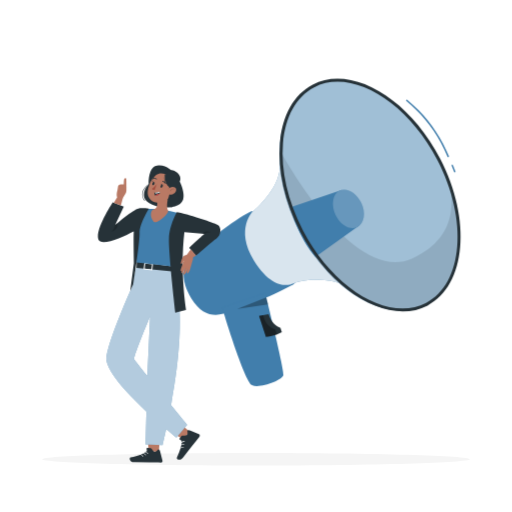
t = 0.00 s
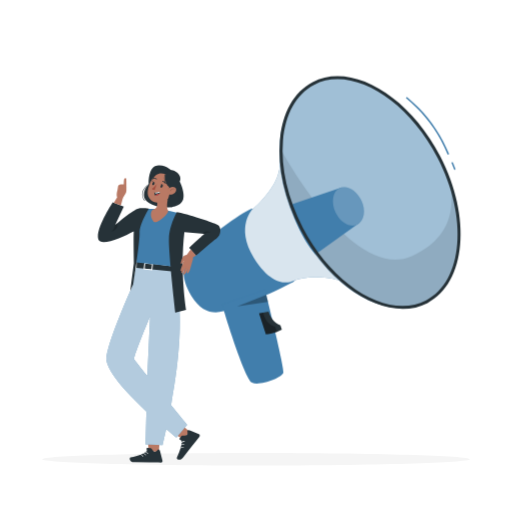
t = 0.38 s
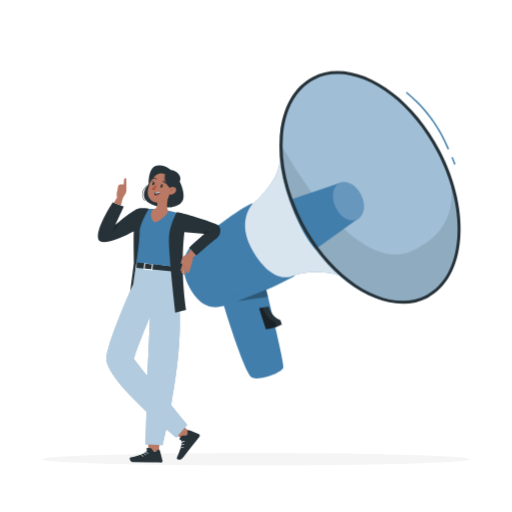
t = 1.13 s
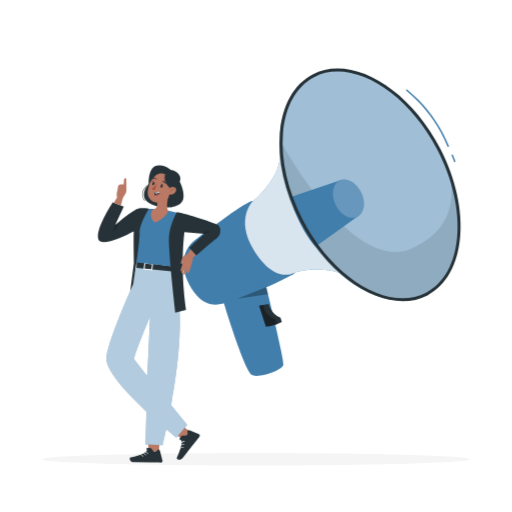
t = 1.50 s
t = 1.88 s: frame unchanged from t = 1.13 s, image omitted
t = 2.63 s: frame unchanged from t = 0.38 s, image omitted

The animated SVG that drew these frames (rendered in a browser with its animation timeline set to each time). Animation: 1 CSS @keyframes rule; one cycle of 3.00 s, repeats indefinitely.

<svg class="animated" id="freepik_stories-brand-communication" xmlns="http://www.w3.org/2000/svg" viewBox="0 0 500 500" version="1.1" xmlns:xlink="http://www.w3.org/1999/xlink" xmlns:svgjs="http://svgjs.com/svgjs"><style>svg#freepik_stories-brand-communication:not(.animated) .animable {opacity: 0;}svg#freepik_stories-brand-communication.animated #freepik--background-complete--inject-71 {animation: 1.5s Infinite  linear floating;animation-delay: 0s;}svg#freepik_stories-brand-communication.animated #freepik--Megaphone--inject-71 {animation: 3s Infinite  linear floating;animation-delay: 0s;}            @keyframes floating {                0% {                    opacity: 1;                    transform: translateY(0px);                }                50% {                    transform: translateY(-10px);                }                100% {                    opacity: 1;                    transform: translateY(0px);                }            }        .animator-hidden { display: none; }</style><g id="freepik--background-complete--inject-71" class="animable animator-hidden" style="transform-origin: 250px 226.747px;"><g id="elsl8ijwjy2b" class="animable" style="transform-origin: 250px 235.136px;"><g id="elgzd1e49tp6" class="animable" style="transform-origin: 250px 223.358px;"><g id="el7d05o50t7t5" class="animable" style="transform-origin: 249.333px 192.699px;"><path d="M443.92,330.198h-180.746c-3.232,0-5.862-2.63-5.862-5.862V61.062c0-3.232,2.63-5.862,5.862-5.862h180.746c3.232,0,5.862,2.629,5.862,5.862V324.335c0,3.233-2.63,5.862-5.862,5.862ZM263.174,55.45c-3.095,0-5.612,2.518-5.612,5.612V324.335c0,3.095,2.518,5.612,5.612,5.612h180.746c3.095,0,5.612-2.517,5.612-5.612V61.062c0-3.094-2.518-5.612-5.612-5.612h-180.746Z" style="fill: rgb(224, 224, 224); transform-origin: 353.547px 192.699px;" id="elhzgogen5ca" class="animable"></path><path d="M235.493,330.198H54.746c-3.232,0-5.862-2.63-5.862-5.862V61.062c0-3.232,2.629-5.862,5.862-5.862H235.493c3.232,0,5.862,2.629,5.862,5.862V324.335c0,3.233-2.63,5.862-5.862,5.862ZM54.746,55.45c-3.094,0-5.612,2.518-5.612,5.612V324.335c0,3.095,2.518,5.612,5.612,5.612H235.493c3.095,0,5.612-2.517,5.612-5.612V61.062c0-3.094-2.518-5.612-5.612-5.612H54.746Z" style="fill: rgb(224, 224, 224); transform-origin: 145.119px 192.699px;" id="el9yqoe4krz1l" class="animable"></path></g><rect x="0" y="391.267" width="500" height=".25" style="fill: rgb(224, 224, 224); transform-origin: 250px 391.392px;" id="elj3yd5gtrde9" class="animable"></rect></g><rect x="51.672" y="405.531" width="16.06" height=".25" style="fill: rgb(224, 224, 224); transform-origin: 59.702px 405.656px;" id="elcg97qy5de3" class="animable"></rect><rect x="170.352" y="402.821" width="53.53" height=".25" style="fill: rgb(224, 224, 224); transform-origin: 197.117px 402.946px;" id="elmxkyh2h99io" class="animable"></rect><rect x="68.732" y="414.821" width="36.25" height=".25" style="fill: rgb(224, 224, 224); transform-origin: 86.857px 414.946px;" id="elq8cm8g8wzz" class="animable"></rect><rect x="378.352" y="402.691" width="43.19" height=".25" style="fill: rgb(224, 224, 224); transform-origin: 399.947px 402.816px;" id="eljy7wrad0npe" class="animable"></rect><rect x="430.452" y="402.691" width="6.33" height=".25" style="fill: rgb(224, 224, 224); transform-origin: 433.617px 402.816px;" id="el6sf1vmfkc6r" class="animable"></rect><rect x="316.212" y="408.921" width="53.89" height=".25" style="fill: rgb(224, 224, 224); transform-origin: 343.157px 409.046px;" id="el56grok16ig" class="animable"></rect></g><path d="M138.785,223.293c-1.102-5.316-3.209-10.258-6.09-14.648l5.245-6.335-11.213-11.214-6.336,5.244c-4.389-2.88-9.332-4.987-14.647-6.089l-.769-8.166h-15.858l-.769,8.166c-5.315,1.102-10.258,3.209-14.647,6.089l-6.335-5.244-11.214,11.214,5.245,6.336c-2.881,4.389-4.987,9.331-6.09,14.647l-8.166,.77v15.857l8.166,.77c1.103,5.315,3.209,10.257,6.09,14.647l-5.245,6.335,11.214,11.214,6.335-5.246c4.389,2.882,9.332,4.988,14.647,6.09l.769,8.166h15.858l.769-8.165c5.315-1.102,10.258-3.209,14.647-6.091l6.336,5.246,11.213-11.214-5.245-6.335c2.881-4.39,4.988-9.332,6.09-14.647l8.165-.77v-15.857l-8.165-.77Zm-20.271,8.698c0,11.856-9.611,21.468-21.468,21.468s-21.468-9.612-21.468-21.468,9.611-21.468,21.468-21.468,21.468,9.611,21.468,21.468Z" style="fill: rgb(240, 240, 240); transform-origin: 97.0455px 231.99px;" id="elql3z61t3j3i" class="animable"></path><path d="M320.334,295.057c-.828-3.995-2.411-7.71-4.576-11.008l3.942-4.761-8.427-8.428-4.762,3.941c-3.299-2.164-7.013-3.748-11.008-4.576l-.578-6.137h-11.918l-.578,6.137c-3.995,.828-7.709,2.412-11.008,4.576l-4.761-3.941-8.427,8.428,3.941,4.761c-2.165,3.299-3.748,7.013-4.577,11.008l-6.137,.579v11.917l6.137,.579c.829,3.995,2.412,7.709,4.577,11.008l-3.941,4.761,8.427,8.428,4.761-3.942c3.298,2.166,7.013,3.748,11.008,4.577l.578,6.137h11.918l.578-6.136c3.995-.828,7.709-2.412,11.008-4.577l4.762,3.942,8.427-8.428-3.942-4.761c2.165-3.3,3.748-7.013,4.576-11.008l6.137-.579v-11.917l-6.137-.579Zm-15.235,6.537c0,8.91-7.223,16.134-16.134,16.134s-16.134-7.224-16.134-16.134,7.223-16.134,16.134-16.134,16.134,7.224,16.134,16.134Z" style="fill: rgb(240, 240, 240); transform-origin: 288.966px 301.595px;" id="eluvlhpd9ed6r" class="animable"></path><path d="M209.046,349.767c-.595-2.87-1.732-5.538-3.287-7.907l2.831-3.42-6.053-6.053-3.42,2.831c-2.37-1.555-5.038-2.692-7.907-3.287l-.415-4.408h-8.561l-.415,4.408c-2.869,.595-5.538,1.733-7.907,3.287l-3.42-2.831-6.053,6.053,2.831,3.42c-1.555,2.369-2.692,5.037-3.287,7.907l-4.408,.416v8.56l4.408,.416c.595,2.869,1.732,5.537,3.287,7.907l-2.831,3.42,6.053,6.053,3.42-2.832c2.369,1.556,5.037,2.692,7.907,3.288l.415,4.408h8.561l.415-4.408c2.869-.595,5.537-1.732,7.907-3.288l3.42,2.832,6.053-6.053-2.831-3.42c1.555-2.37,2.692-5.038,3.287-7.907l4.408-.416v-8.56l-4.408-.416Zm-10.943,4.695c0,6.4-5.189,11.589-11.589,11.589s-11.589-5.189-11.589-11.589,5.188-11.589,11.589-11.589,11.589,5.189,11.589,11.589Z" style="fill: rgb(240, 240, 240); transform-origin: 186.515px 354.463px;" id="eltwoydeednub" class="animable"></path><path d="M429.77,101.654c-.66-3.187-1.923-6.149-3.65-8.78l3.144-3.797-6.721-6.722-3.798,3.144c-2.631-1.726-5.594-2.989-8.78-3.65l-.461-4.895h-9.506l-.461,4.895c-3.186,.661-6.149,1.924-8.78,3.65l-3.798-3.144-6.722,6.722,3.144,3.798c-1.727,2.631-2.989,5.593-3.65,8.78l-4.895,.462v9.505l4.895,.461c.661,3.186,1.923,6.148,3.65,8.78l-3.144,3.798,6.722,6.722,3.798-3.144c2.631,1.727,5.594,2.99,8.78,3.65l.461,4.895h9.506l.461-4.894c3.186-.66,6.149-1.923,8.78-3.651l3.798,3.144,6.721-6.722-3.144-3.797c1.727-2.632,2.99-5.594,3.65-8.78l4.894-.461v-9.505l-4.894-.462Zm-12.151,5.214c0,7.107-5.761,12.868-12.868,12.868s-12.868-5.762-12.868-12.868,5.761-12.868,12.868-12.868,12.868,5.761,12.868,12.868Z" style="fill: rgb(240, 240, 240); transform-origin: 404.75px 106.869px;" id="eldwtv5us8hko" class="animable"></path><path d="M74.359,309.477c-.399-1.924-1.161-3.713-2.204-5.302l1.898-2.293-4.058-4.059-2.293,1.898c-1.589-1.042-3.377-1.805-5.301-2.204l-.278-2.956h-5.74l-.279,2.956c-1.924,.399-3.713,1.162-5.301,2.204l-2.293-1.898-4.059,4.059,1.898,2.293c-1.043,1.588-1.805,3.377-2.204,5.301l-2.956,.279v5.739l2.956,.279c.399,1.924,1.161,3.712,2.204,5.301l-1.898,2.293,4.059,4.059,2.293-1.899c1.588,1.043,3.377,1.805,5.301,2.204l.279,2.956h5.74l.278-2.955c1.924-.399,3.713-1.161,5.301-2.204l2.293,1.899,4.058-4.059-1.898-2.293c1.043-1.589,1.805-3.378,2.204-5.301l2.955-.279v-5.739l-2.955-.279Zm-7.337,3.148c0,4.291-3.479,7.77-7.77,7.77s-7.77-3.479-7.77-7.77,3.479-7.77,7.77-7.77,7.77,3.479,7.77,7.77Z" style="fill: rgb(240, 240, 240); transform-origin: 59.2515px 312.624px;" id="elvl4atso3ofj" class="animable"></path><g id="ela73krahw7ic" class="animable" style="transform-origin: 214.035px 173.456px;"><rect x="192.458" y="158.384" width="43.091" height="30.276" style="fill: rgb(240, 240, 240); transform-origin: 214.004px 173.522px;" id="elvolziqf4a3" class="animable"></rect><path d="M213.781,178.664l-21.09-19.544c-.203-.188-.214-.504-.027-.707,.187-.204,.504-.215,.707-.027l20.419,18.923,20.703-18.67c.205-.186,.521-.169,.706,.036s.169,.521-.036,.706l-21.381,19.283Z" style="fill: rgb(230, 230, 230); transform-origin: 213.929px 168.458px;" id="elg3f74ntp6zg" class="animable"></path><path d="M193,188.618c-.119,0-.237-.042-.333-.126-.206-.184-.225-.5-.041-.706l14.26-16.016c.185-.207,.5-.225,.706-.041s.225,.5,.041,.706l-14.26,16.016c-.099,.111-.236,.167-.374,.167Z" style="fill: rgb(230, 230, 230); transform-origin: 200.13px 180.11px;" id="el8o8tcq9ct3d" class="animable"></path><path d="M235.113,188.618c-.138,0-.274-.057-.374-.167l-14.26-16.016c-.184-.206-.165-.522,.041-.706,.206-.184,.521-.166,.706,.041l14.26,16.016c.184,.206,.165,.522-.041,.706-.095,.085-.214,.126-.333,.126Z" style="fill: rgb(230, 230, 230); transform-origin: 227.983px 180.11px;" id="el5wr028u74sr" class="animable"></path></g><g id="el8k1237o5twr" class="animable" style="transform-origin: 393.223px 350.195px;"><g id="elswh4v4kqxp"><rect x="356.696" y="324.531" width="73.053" height="51.327" style="fill: rgb(240, 240, 240); transform-origin: 393.223px 350.195px; transform: rotate(-7.811deg);" class="animable" id="ela82uvp6muz"></rect></g><path d="M393.973,358.416l-39.665-27.786c-.226-.158-.281-.47-.122-.696,.157-.227,.469-.28,.696-.122l38.915,27.261,30.676-36.37c.179-.211,.495-.235,.704-.06,.211,.178,.238,.493,.06,.704l-31.264,37.069Z" style="fill: rgb(230, 230, 230); transform-origin: 389.725px 339.471px;" id="el2qu5unav44q" class="animable"></path><path d="M361.309,380.049c-.097,0-.193-.027-.278-.085-.229-.153-.291-.465-.137-.693l20.261-30.186c.155-.231,.468-.289,.693-.137,.229,.153,.291,.465,.137,.693l-20.261,30.186c-.097,.145-.255,.222-.415,.222Z" style="fill: rgb(230, 230, 230); transform-origin: 371.439px 364.456px;" id="elovyuy5ys8va" class="animable"></path><path d="M432.04,370.346c-.115,0-.23-.039-.325-.12l-27.641-23.614c-.21-.179-.234-.495-.055-.705,.18-.209,.495-.234,.705-.055l27.641,23.614c.21,.179,.234,.495,.055,.705-.099,.115-.239,.175-.38,.175Z" style="fill: rgb(230, 230, 230); transform-origin: 418.219px 358.039px;" id="elzdlo4nz8u9" class="animable"></path></g><g id="elnb90549ydpc" class="animable" style="transform-origin: 218.482px 85.111px;"><circle cx="211.844" cy="85.111" r="46.688" style="fill: rgb(224, 224, 224); transform-origin: 211.844px 85.111px;" id="elb6ahgcacemw" class="animable"></circle><circle cx="211.844" cy="85.111" r="37.637" style="fill: rgb(255, 255, 255); transform-origin: 211.844px 85.111px;" id="elgttd26lqk9i" class="animable"></circle><circle cx="211.844" cy="85.111" r="26.332" style="fill: rgb(240, 240, 240); transform-origin: 211.844px 85.111px;" id="el6v9i8m02ian" class="animable"></circle><g id="elejqxehfv1be"><circle cx="211.844" cy="85.111" r="16.666" style="fill: rgb(224, 224, 224); transform-origin: 211.844px 85.111px; transform: rotate(-45deg);" class="animable" id="elzqs1iud4kus"></circle></g><circle cx="211.844" cy="84.973" r="6.573" style="fill: rgb(240, 240, 240); transform-origin: 211.844px 84.973px;" id="el4n1xohwpild" class="animable"></circle><path d="M259.537,59.372l.359-1.836c.265-1.355,1.114-2.525,2.321-3.196l6.307-3.507-1.981,4.835-7.006,3.703Z" style="fill: rgb(235, 235, 235); transform-origin: 264.031px 55.1025px;" id="elo0y93xyg9pd" class="animable"></path><path d="M259.537,59.104l1.662,.858c1.227,.633,2.671,.693,3.946,.163l6.664-2.77-5.021-1.447-7.252,3.197Z" style="fill: rgb(235, 235, 235); transform-origin: 265.672px 58.1958px;" id="elkqhhkupgyq9" class="animable"></path><g id="el06zs2fiw1kv6"><rect x="208.149" y="69.177" width="63.779" height=".999" style="fill: rgb(224, 224, 224); transform-origin: 240.038px 69.6765px; transform: rotate(-27.842deg);" class="animable" id="elmpjt96s1tek"></rect></g></g></g><g id="freepik--Shadow--inject-71" class="animable" style="transform-origin: 250px 448.394px;"><path d="M458.875,448.394c0,3.387-93.517,6.132-208.875,6.132s-208.875-2.745-208.875-6.132,93.516-6.132,208.875-6.132,208.875,2.746,208.875,6.132Z" style="fill: rgb(245, 245, 245); transform-origin: 250px 448.394px;" id="el1i6aiag8rn9" class="animable"></path></g><g id="freepik--Plant--inject-71" class="animable animator-hidden" style="transform-origin: 347.335px 393.539px;"><g id="elnsqd1c6ixm" class="animable" style="transform-origin: 347.335px 393.539px;"><g id="elio9swrm37zp" class="animable" style="transform-origin: 347.335px 388.419px;"><g id="elyg3u9o8vito" class="animable" style="transform-origin: 345.029px 394.054px;"><path d="M344.124,427.857c-.014-.446-1.514-44.705-8.713-51.705-7.002-6.807-15.038-.253-15.376,.029l-.722-.865c.091-.077,9.16-7.48,16.884,.029,7.522,7.315,8.994,50.637,9.053,52.478l-1.126,.035Z" style="fill: rgb(38, 50, 56); transform-origin: 332.281px 399.92px;" id="elw6rkptspwx" class="animable"></path><path d="M344.742,436.555c-.052-.529-4.92-53.133,14.291-75.181l.849,.739c-18.893,21.682-14.069,73.808-14.019,74.331l-1.121,.11Z" style="fill: rgb(38, 50, 56); transform-origin: 352.018px 398.964px;" id="elkdw6955y47m" class="animable"></path><path d="M344.031,430.991l-1.125-.075c.039-.596,3.76-59.804-10.332-72.764l.762-.83c14.487,13.325,10.855,71.211,10.694,73.669Z" style="fill: rgb(38, 50, 56); transform-origin: 338.562px 394.156px;" id="el2fbd3zna31j" class="animable"></path><path d="M345.866,430.958l-1.127-.009c.014-1.631,.465-39.992,11.362-46.236,2.422-1.39,4.794-1.621,7.051-.688,6.589,2.726,9.854,14.452,9.99,14.95l-1.087,.297c-.032-.117-3.256-11.692-9.335-14.206-1.916-.791-3.954-.582-6.058,.624-10.34,5.925-10.792,44.875-10.795,45.268Z" style="fill: rgb(38, 50, 56); transform-origin: 358.94px 407.211px;" id="el7s35r6d7xg5" class="animable"></path><path d="M341.622,430.986l-1.124-.064c.017-.303,1.644-30.315-6.456-40.889-1.962-2.562-4.093-3.783-6.344-3.625-5.307,.371-9.757,8.137-9.801,8.215l-.981-.555c.193-.341,4.791-8.37,10.703-8.784,2.645-.188,5.11,1.182,7.318,4.065,8.354,10.906,6.758,40.388,6.685,41.637Z" style="fill: rgb(38, 50, 56); transform-origin: 329.353px 408.126px;" id="elk3jsd4ow4hb" class="animable"></path><path d="M343.398,435.068c-.221-2.912-5.295-71.439,3.633-83.514l.905,.669c-8.681,11.742-3.469,82.05-3.415,82.759l-1.123,.086Z" style="fill: rgb(38, 50, 56); transform-origin: 344.85px 393.311px;" id="el696jgz1fpri" class="animable"></path></g><path d="M367.195,387.809s-5.698,2.106-3.764,6.636c5.45,12.766,18.441,14.126,18.441,14.126,0,0,6.096-9.65,1.099-17.145-6.889-10.333-15.632-6.953-15.777-3.617Z" style="fill: #417EAC; transform-origin: 373.985px 396.531px;" id="el03diuzx7w87g" class="animable"></path><path d="M342.295,382.096s5.703-.239,6.028,4.677c.324,4.915-12.356,18.514-12.356,18.514,0,0-9.049-3.271-7.105-15.538,1.944-12.266,12.016-10.677,13.434-7.653Z" style="fill: #417EAC; transform-origin: 338.459px 392.618px;" id="el6qyycylpzxs" class="animable"></path><path d="M345.06,353.451s-2.395-.295-3.296-2.45c-2.687-6.43,6.547-13.364,18.894-9.701,0,0,.327,10.865-6.317,15.15-6.644,4.285-9.281-2.999-9.281-2.999Z" style="fill: #417EAC; transform-origin: 350.978px 349.042px;" id="ellhrj6du8bbk" class="animable"></path><path d="M323.901,387.145s1.987-2.725-1.016-2.992c-3.003-.267-16.004,5.559-12.585,18.894,0,0,16.722-5.454,17.302-11.038,.58-5.583-3.7-4.864-3.7-4.864Z" style="fill: #417EAC; transform-origin: 318.694px 393.596px;" id="elaukgyixsofm" class="animable"></path><path d="M359.553,358.222s.751-2.475,3.583-3.509c2.832-1.034,13.353-.385,13.498,13.381,0,0-16.185,2.69-18.189-2.554-2.003-5.243,1.107-7.318,1.107-7.318Z" style="fill: #417EAC; transform-origin: 367.203px 361.584px;" id="elkskoc5ohe7" class="animable"></path><path d="M350.816,369.661s1.088-1.887,3.168-.877c2.079,1.009,8.21,7.318,2.364,14.933,0,0-10.863-6.532-9.975-11.116,.818-4.225,4.444-2.94,4.444-2.94Z" style="fill: #417EAC; transform-origin: 352.565px 376.102px;" id="elry811kmna18" class="animable"></path><path d="M324.202,372.981s1.569-2.056-.729-2.311c-2.298-.255-12.594,2.494-10.196,12.772,0,0,12.544-.943,13.081-5.213,.538-4.27-2.157-5.249-2.157-5.249Z" style="fill: #417EAC; transform-origin: 319.673px 377.048px;" id="ellfare1aogeh" class="animable"></path><g id="el53p3m0dy9pr"><path d="M334.846,401.007c-.123,0-.23-.09-.248-.215-.898-6.401,2.127-13.989,7.529-18.881,.103-.093,.26-.086,.354,.018,.093,.103,.085,.261-.018,.354-5.285,4.785-8.247,12.195-7.369,18.439,.019,.137-.076,.264-.213,.283-.012,0-.023,.002-.035,.002Z" style="opacity: 0.3; transform-origin: 338.494px 391.426px;" class="animable" id="el0ztsu7yv8ysi"></path></g><g id="el61w2ey13ujx"><path d="M355.929,379.81c-.117,0-.222-.082-.245-.201-.703-3.524-2.494-6.861-5.043-9.394-.099-.098-.099-.256-.002-.354,.097-.099,.255-.099,.354-.002,2.619,2.603,4.46,6.03,5.182,9.651,.027,.136-.061,.267-.196,.294-.017,.003-.033,.005-.049,.005Z" style="opacity: 0.3; transform-origin: 353.373px 374.798px;" class="animable" id="elkywr42to52m"></path></g><g id="eldxtfelh9p44"><path d="M379.714,400.305c-.093,0-.182-.052-.225-.141-2.5-5.134-7.365-9.894-12.396-12.127-.126-.056-.183-.204-.127-.33s.204-.184,.33-.127c5.131,2.278,10.094,7.132,12.642,12.365,.061,.124,.009,.273-.115,.334-.035,.018-.072,.025-.109,.025Z" style="opacity: 0.3; transform-origin: 373.454px 393.932px;" class="animable" id="elzgay3gb16s"></path></g><g id="elxwp92ty9tvg"><path d="M373.613,364.725c-.083,0-.164-.041-.212-.116-1.462-2.317-3.676-4.131-6.235-5.107-2.717-1.036-5-1.769-7.544-1.039-.139,.038-.272-.039-.31-.171-.038-.133,.039-.271,.171-.31,2.699-.774,5.057-.017,7.86,1.053,2.66,1.014,4.962,2.898,6.481,5.307,.073,.117,.038,.271-.078,.346-.042,.025-.088,.038-.134,.038Z" style="opacity: 0.3; transform-origin: 366.582px 361.196px;" class="animable" id="elsuys0is04b"></path></g><path d="M336.851,360.541s3.798,.453,4.018-1.872c.22-2.326-12.554-11.377-23.036-3.894,0,0,3.227,10.38,10.904,12.269,7.677,1.89,8.114-6.503,8.114-6.503Z" style="fill: #417EAC; transform-origin: 329.352px 359.594px;" id="el2b3ysb2smat" class="animable"></path><g id="eln4tvmixhda"><path d="M336.733,360.98c-.076,0-.151-.035-.2-.101-3.821-5.138-13.514-7.022-16.85-5.816-.131,.044-.272-.021-.32-.15-.047-.13,.021-.273,.15-.32,3.408-1.23,13.329,.489,17.42,5.988,.083,.111,.06,.268-.051,.35-.045,.034-.098,.05-.149,.05Z" style="opacity: 0.3; transform-origin: 328.165px 357.598px;" class="animable" id="elafn8l5vyyd7"></path></g><g id="ellau7xsoop6h"><path d="M315.769,379.687c-.045,0-.09-.012-.13-.036-.118-.072-.155-.226-.084-.344,2.159-3.544,6.361-5.515,8.675-6.374,.125-.049,.273,.018,.321,.147,.048,.129-.018,.273-.147,.321-2.252,.837-6.341,2.751-8.421,6.165-.048,.077-.13,.12-.214,.12Z" style="opacity: 0.3; transform-origin: 320.043px 376.302px;" class="animable" id="elh0v9g1hxxy"></path></g><g id="eln93rqjq4r1d"><path d="M312.087,398.235c-.039,0-.079-.009-.115-.028-.123-.063-.17-.215-.106-.337,2.594-4.974,6.863-8.92,12.024-11.114,.126-.05,.273,.005,.328,.133,.054,.127-.006,.273-.133,.328-4.98,2.117-9.273,6.084-11.776,10.884-.045,.086-.132,.135-.222,.135Z" style="opacity: 0.3; transform-origin: 318.038px 392.487px;" class="animable" id="el95bwoj1aqdu"></path></g><g id="elitg3zkfkzs"><path d="M345.562,353.441c-.036,0-.071-.008-.106-.023-.125-.059-.179-.208-.12-.333,2.056-4.388,6.04-7.882,10.659-9.347,.128-.039,.271,.032,.313,.163s-.031,.271-.163,.313c-4.487,1.424-8.359,4.818-10.356,9.083-.043,.091-.133,.144-.227,.144Z" style="opacity: 0.3; transform-origin: 350.816px 348.584px;" class="animable" id="el9tvxs9qt6y6"></path></g></g><g id="elwm42e1hal6g" class="animable" style="transform-origin: 343.746px 430.532px;"><polygon points="359.076 446.795 328.416 446.795 325.109 418.615 362.383 418.615 359.076 446.795" style="fill: rgb(38, 50, 56); transform-origin: 343.746px 432.705px;" id="elv4yywl2zlw9" class="animable"></polygon><rect x="319.953" y="414.269" width="47.586" height="8.693" style="fill: rgb(38, 50, 56); transform-origin: 343.746px 418.615px;" id="el7j6stdwmqjl" class="animable"></rect><g id="elt19n4llw9rp"><polygon points="325.562 422.961 326.156 428.657 361.336 428.657 361.931 422.955 325.562 422.961" style="opacity: 0.3; transform-origin: 343.747px 425.806px;" class="animable" id="elt1sufoijv8"></polygon></g></g></g></g><g id="freepik--Speech_Bubble--inject-71" class="animable animator-hidden" style="transform-origin: 135.277px 128.406px;"><g id="elr45cidd3dvo" class="animable" style="transform-origin: 135.277px 128.406px;"><path d="M192.521,99.618H78.034c-1.136,0-2.057,.921-2.057,2.057v44.751c0,1.136,.921,2.057,2.057,2.057h34.916c2.762,2.937,12.254,12.474,12.254,12.474v-12.474h67.316c1.136,0,2.057-.921,2.057-2.057v-44.751c0-1.136-.921-2.057-2.057-2.057Z" style="fill: #417EAC; transform-origin: 135.277px 130.287px;" id="elm2ysqnw9lx" class="animable"></path><g id="el9fkylmz98dg"><path d="M192.521,99.618H78.034c-1.136,0-2.057,.921-2.057,2.057v44.751c0,1.136,.921,2.057,2.057,2.057h34.916c2.762,2.937,12.254,12.474,12.254,12.474v-12.474h67.316c1.136,0,2.057-.921,2.057-2.057v-44.751c0-1.136-.921-2.057-2.057-2.057Z" style="fill: rgb(255, 255, 255); opacity: 0.6; transform-origin: 135.277px 130.287px;" class="animable" id="elp44cmh5kqcs"></path></g><g id="elc6f9ypd0148" class="animable" style="transform-origin: 134.925px 124.326px;"><path d="M103.129,128.339c0,3.118-2.633,4.933-7.565,4.933h-10.07v-17.891h9.559c4.933,0,7.233,1.968,7.233,4.677,0,1.662-.843,3.041-2.479,3.859,2.096,.767,3.323,2.3,3.323,4.422Zm-11.706-8.741v2.658h2.812c1.354,0,1.968-.46,1.968-1.329s-.614-1.329-1.968-1.329h-2.812Zm5.623,8.051c0-.92-.665-1.406-1.994-1.406h-3.629v2.811h3.629c1.329,0,1.994-.485,1.994-1.406Z" style="fill: #417EAC; transform-origin: 94.312px 124.327px;" id="el7x9e7jyj0d" class="animable"></path><path d="M112.919,128.773h-1.636v4.498h-6.032v-17.891h8.613c4.984,0,8.153,2.607,8.153,6.748,0,2.582-1.226,4.524-3.373,5.623l3.757,5.521h-6.44l-3.041-4.498Zm.562-8.741h-2.198v4.191h2.198c1.662,0,2.454-.792,2.454-2.096s-.792-2.096-2.454-2.096Z" style="fill: #417EAC; transform-origin: 113.826px 124.326px;" id="ela2pkteav5gk" class="animable"></path><path d="M136.484,130.153h-6.799l-1.201,3.118h-6.134l7.821-17.891h5.929l7.821,17.891h-6.236l-1.201-3.118Zm-1.662-4.345l-1.738-4.498-1.738,4.498h3.476Z" style="fill: #417EAC; transform-origin: 133.135px 124.325px;" id="ellrtkb9cx4e8" class="animable"></path><path d="M162.529,115.38v17.891h-4.958l-6.798-8.127v8.127h-5.878v-17.891h4.958l6.799,8.128v-8.128h5.878Z" style="fill: #417EAC; transform-origin: 153.713px 124.325px;" id="elpv8ywzuvil" class="animable"></path><path d="M165.444,115.38h8.817c5.981,0,10.096,3.399,10.096,8.946s-4.115,8.945-10.096,8.945h-8.817v-17.891Zm8.562,13.188c2.53,0,4.268-1.508,4.268-4.243s-1.738-4.243-4.268-4.243h-2.53v8.485h2.53Z" style="fill: #417EAC; transform-origin: 174.9px 124.325px;" id="el6cyp2zjamoy" class="animable"></path></g><path d="M171.388,96.605h-35.104c-.207,0-.375-.168-.375-.375s.168-.375,.375-.375h35.104c.207,0,.375,.168,.375,.375s-.168,.375-.375,.375Z" style="fill: #417EAC; transform-origin: 153.836px 96.23px;" id="elmvooncyi1vb" class="animable"></path><path d="M180.01,96.605h-3.724c-.207,0-.375-.168-.375-.375s.168-.375,.375-.375h3.724c.207,0,.375,.168,.375,.375s-.168,.375-.375,.375Z" style="fill: #417EAC; transform-origin: 178.148px 96.23px;" id="elgvw7dbsm37m" class="animable"></path></g></g><g id="freepik--Megaphone--inject-71" class="animable animator-active" style="transform-origin: 331.54px 213.035px;"><g id="el2i7ptswxc8" class="animable" style="transform-origin: 331.54px 213.035px;"><g id="el2qwo9s0i9w9" class="animable" style="transform-origin: 255.021px 269.7px;"><path d="M190.847,244.076c-7.581,5.798-12.003,14.883-11.649,24.42,.235,6.331,2.229,13.999,7.616,22.825,16.596,27.19,37.038,12.849,52.26,7.495,16.092-5.661,33.292-13.488,45.556-20.102,5.386-2.904,4.125-5.179,4.125-5.179,0,0-36.692-65.25-41.618-67.311-4.023-1.683-42.369,27.206-56.291,37.852Z" style="fill: #417EAC; transform-origin: 234.031px 256.777px;" id="el61lkavw3pj" class="animable"></path><path d="M216.967,299.963c-.078,1.079,21.851,72.82,29.197,76.244,7.346,3.425,29.733-4.719,30.613-10.079,.88-5.361-17.911-80.49-17.911-80.49l-41.899,14.325Z" style="fill: #417EAC; transform-origin: 246.887px 331.33px;" id="elmsq4ssk63kf" class="animable"></path><path d="M284.442,277.353c22.809-8.85,46.421-1.057,46.421-1.057-14.544-11.907-23.725-29.58-36.062-50.407-17.439-29.44-21.09-63.523-21.537-63.511-.048,22.522-26.127,43.845-26.127,43.845,0,0-18.174,17.353,.888,48.194,19.062,30.84,36.417,22.935,36.417,22.935Z" style="fill: #417EAC; transform-origin: 285.09px 220.319px;" id="el08wbb9pc4e87" class="animable"></path><g id="elbfbkmoigf5f"><path d="M284.442,277.353c22.809-8.85,46.421-1.057,46.421-1.057-14.544-11.907-23.725-29.58-36.062-50.407-17.439-29.44-21.09-63.523-21.537-63.511-.048,22.522-26.127,43.845-26.127,43.845,0,0-18.174,17.353,.888,48.194,19.062,30.84,36.417,22.935,36.417,22.935Z" style="fill: rgb(255, 255, 255); opacity: 0.8; transform-origin: 285.09px 220.319px;" class="animable" id="elzcnz74fibrl"></path></g><g id="el49x0uhcnviv"><polygon points="260.082 290.53 231.759 301.721 261.735 297.27 260.082 290.53" style="opacity: 0.3; transform-origin: 246.747px 296.126px;" class="animable" id="el50i2j05lj0m"></polygon></g><path d="M253.023,308.362l6.68,20.648s4.704-.3,10.848-2.384l4.708-2.339-1.458-4.338s-8.356-2.512-11.573-13.281l-9.206,1.695Z" style="fill: rgb(38, 50, 56); transform-origin: 264.141px 317.839px;" id="el82nqk2emwet" class="animable"></path><g id="elhr1j6ckw28e"><path d="M270.552,326.625l-1.931-5.293s-8.609-1.047-11.712-13.686l-3.886,.716,6.68,20.648s6.077-.662,10.848-2.384Z" style="opacity: 0.3; transform-origin: 261.787px 318.328px;" class="animable" id="el39u0sx5m9fm"></path></g></g><g id="eli1jasu0dtm" class="animable" style="transform-origin: 360.498px 190.962px;"><g id="el9v71jkhn9tl"><ellipse cx="360.498" cy="190.962" rx="76.662" ry="120.093" style="fill: #417EAC; transform-origin: 360.498px 190.962px; transform: rotate(-27.46deg);" class="animable" id="el1sdxk66suy6"></ellipse></g><g id="elxbw3qzpn1rh"><ellipse cx="360.498" cy="190.962" rx="76.662" ry="120.093" style="fill: rgb(255, 255, 255); opacity: 0.5; transform-origin: 360.498px 190.962px; transform: rotate(-27.46deg);" class="animable" id="eli598szdnber"></ellipse></g><g id="eltdxcp4gyg4"><path d="M436.679,173.537c3.887,10.626,16.949,56.155-34.397,79.059-58.37,26.036-128.216-104.766-128.216-104.766l-1.27,1.687c-.312,23.691,6.117,50.703,19.677,76.797,30.585,58.853,85.834,90.735,123.403,71.211,33.775-17.552,41.755-70.675,20.803-123.987Z" style="opacity: 0.1; transform-origin: 360.499px 225.548px;" class="animable" id="el29hrn7eolbi"></path></g><path d="M283.431,202.548l50.462-17.016,16.731,34.803-42.594,30.51s-15.21-15.22-24.599-48.296Z" style="fill: #417EAC; transform-origin: 317.027px 218.188px;" id="eleeg8wmwl73" class="animable"></path><g id="elqprcfujp5aq" class="animable" style="transform-origin: 340.277px 203.968px;"><path d="M352.77,197.912c4.765,9.831,3.036,20.512-3.864,23.856-6.899,3.344-16.355-1.914-21.121-11.745-4.765-9.831-3.036-20.512,3.864-23.856,6.899-3.344,16.356,1.914,21.121,11.745Z" style="fill: #417EAC; transform-origin: 340.277px 203.968px;" id="elt52oof1ls6c" class="animable"></path><g id="el9ctpzgxa7m4"><path d="M352.77,197.912c4.765,9.831,3.036,20.512-3.864,23.856-6.899,3.344-16.355-1.914-21.121-11.745-4.765-9.831-3.036-20.512,3.864-23.856,6.899-3.344,16.356,1.914,21.121,11.745Z" style="fill: rgb(255, 255, 255); opacity: 0.2; transform-origin: 340.277px 203.968px;" class="animable" id="el2kqb1sf6aes"></path></g></g><path d="M393.354,304.079c-34.665,0-75.512-30.323-100.318-78.058-14.921-28.711-21.908-59.387-19.676-86.376,2.254-27.243,13.624-47.51,32.016-57.068,37.723-19.602,93.562,12.85,124.479,72.342,30.917,59.493,25.381,123.842-12.34,143.444-7.455,3.874-15.623,5.716-24.161,5.716Zm-63.677-224.258c-8.109,0-15.852,1.745-22.919,5.418-17.443,9.065-28.243,28.474-30.408,54.653-2.188,26.433,4.684,56.529,19.348,84.745,30.153,58.024,84.179,89.905,120.435,71.064,36.25-18.839,41.208-81.377,11.061-139.398h0c-24.276-46.713-64.025-76.482-97.516-76.482Z" style="fill: rgb(38, 50, 56); transform-origin: 361.406px 190.47px;" id="elripwto4ioys" class="animable"></path></g><path d="M396.752,98.585c13.712,11.252,25.211,25.104,33.729,40.665,2.418,4.418,4.593,8.967,6.512,13.623,.363,.88,1.815,.495,1.446-.399-6.832-16.579-16.818-31.788-29.349-44.62-3.565-3.65-7.334-7.094-11.278-10.33-.74-.608-1.808,.448-1.061,1.061h0Z" style="fill: #417EAC; transform-origin: 417.498px 125.356px;" id="elvzmbmrrxecq" class="animable"></path><path d="M441.022,161.797c.775,1.965,1.549,3.93,2.324,5.895,.148,.377,.502,.639,.923,.524,.359-.099,.673-.544,.524-.923-.775-1.965-1.549-3.93-2.324-5.895-.148-.377-.502-.639-.923-.524-.359,.099-.673,.544-.524,.923h0Z" style="fill: #417EAC; transform-origin: 442.908px 164.545px;" id="elul1ct9s0wga" class="animable"></path></g></g><g id="freepik--Character--inject-71" class="animable" style="transform-origin: 155.422px 306.667px;"><g id="el92kw2fd71sw" class="animable" style="transform-origin: 155.422px 306.667px;"><g id="elheabu68nqg" class="animable" style="transform-origin: 142.675px 439.539px;"><polygon points="144.026 427.325 145.273 440.395 155.103 441.471 156.1 427.415 144.026 427.325" style="fill: rgb(185, 121, 100); transform-origin: 150.063px 434.398px;" id="elldri42xv73o" class="animable"></polygon><g id="el1hb53tnry1fi" class="animable" style="transform-origin: 142.675px 444.577px;"><path d="M143.144,438.309c-.02-.516,.429-.926,.935-.906l2.988,.115c.755,.011,1.525,1.415,1.963,2.043,1.889,2.707,3.348,1.714,5.475-.777,1.333-.14,1.67,1.422,1.773,1.843l2.371,9.289c.206,.776-.243,1.575-1.004,1.786-.135,.037-.275,.054-.415,.05-4.052-.056-5.97-.083-11.014-.153l-15.426-.214c-4.205-.058-5.019-4.392-3.281-4.768,7.813-1.647,13.36-3.908,15.798-6.185,.34-.3-.127-1.176-.164-2.122Z" style="fill: rgb(38, 50, 56); transform-origin: 142.675px 444.577px;" id="elc2ugze7z7xc" class="animable"></path><path d="M144.511,443.328c-.085,0-.167-.043-.214-.122-.569-.95-1.553-1.617-2.632-1.782-.136-.021-.23-.148-.209-.285,.021-.136,.147-.229,.285-.209,1.224,.188,2.34,.942,2.985,2.021,.071,.118,.033,.271-.086,.343-.04,.023-.084,.035-.128,.035Z" style="fill: rgb(255, 255, 255); transform-origin: 143.107px 442.128px;" id="ell5gf764rcti" class="animable"></path><path d="M142.296,444.615c-.085,0-.167-.043-.214-.122-.569-.95-1.553-1.616-2.633-1.781-.136-.021-.23-.148-.209-.285,.021-.136,.145-.23,.285-.209,1.225,.188,2.341,.942,2.985,2.02,.071,.118,.033,.271-.086,.343-.04,.023-.084,.035-.128,.035Z" style="fill: rgb(255, 255, 255); transform-origin: 140.891px 443.415px;" id="el2ypurdspz6e" class="animable"></path><path d="M139.57,445.913c-.085,0-.167-.043-.214-.121-.569-.951-1.554-1.617-2.633-1.782-.136-.021-.23-.148-.209-.285,.021-.136,.149-.227,.285-.209,1.224,.188,2.34,.942,2.985,2.019,.071,.119,.033,.272-.086,.344-.04,.023-.084,.035-.128,.035Z" style="fill: rgb(255, 255, 255); transform-origin: 138.165px 444.714px;" id="elybdsorsqdyc" class="animable"></path></g></g><g id="elpc9tymsjw9r" class="animable" style="transform-origin: 181.23px 430.679px;"><polygon points="167.357 422.005 178.512 428.931 185.323 421.761 174.744 412.453 167.357 422.005" style="fill: rgb(185, 121, 100); transform-origin: 176.34px 420.692px;" id="elsy2njfb6nq" class="animable"></polygon><g id="elhcjxqaafbr" class="animable" style="transform-origin: 183.855px 434.432px;"><path d="M175.562,429.361c-.423-.296-.477-.902-.155-1.293l1.902-2.308c.466-.595,2.05-.356,2.815-.324,3.298,.137,3.392-1.626,2.699-4.827,.696-1.145,2.144-.467,2.54-.295l8.827,3.741c.742,.306,1.106,1.148,.812,1.881-.052,.13-.123,.252-.212,.361-2.5,3.19-3.682,4.7-6.794,8.67l-9.515,12.143c-2.594,3.31-6.535,1.332-5.781-.278,3.422-7.214,4.984-12.996,4.649-16.316-.032-.452-1.012-.612-1.787-1.155Z" style="fill: rgb(38, 50, 56); transform-origin: 183.855px 434.432px;" id="el0ewoqd6uhypk" class="animable"></path><path d="M176.971,432.495c-.065,0-.131-.025-.18-.076-.096-.1-.093-.258,.006-.354,.891-.861,2.168-1.293,3.416-1.151,.137,.015,.236,.139,.221,.275s-.145,.23-.276,.221c-1.103-.118-2.228,.257-3.012,1.015-.049,.047-.111,.07-.174,.07Z" style="fill: rgb(255, 255, 255); transform-origin: 178.578px 431.691px;" id="el08ij51hce018" class="animable"></path><path d="M176.653,435.038c-.065,0-.131-.025-.18-.076-.096-.1-.093-.258,.006-.354,.891-.861,2.168-1.297,3.416-1.152,.137,.015,.236,.139,.221,.275-.016,.137-.147,.235-.276,.221-1.101-.115-2.227,.258-3.013,1.016-.049,.047-.111,.07-.174,.07Z" style="fill: rgb(255, 255, 255); transform-origin: 178.26px 434.233px;" id="elvyt7qymgnxl" class="animable"></path><path d="M176.034,437.993c-.065,0-.131-.025-.18-.076-.096-.1-.093-.258,.006-.354,.892-.861,2.171-1.296,3.416-1.152,.137,.015,.236,.139,.221,.275-.016,.138-.146,.23-.276,.221-1.098-.121-2.228,.257-3.013,1.016-.049,.047-.111,.07-.174,.07Z" style="fill: rgb(255, 255, 255); transform-origin: 177.641px 437.188px;" id="eloc28ml6ywz" class="animable"></path></g></g><g id="ellwixdl2j6x" class="animable" style="transform-origin: 143.221px 346.997px;"><path d="M182.716,414.789s-6.896-8.433-15.65-19.177c19.205-102.419,.565-130.349,.565-130.349l-.073-.002c.002-.052,.003-.115-.059-.159-4.279-10.263-34.391-3.633-34.391-3.633-1.219,4.255-2.284,10.776-3.036,16.142-1.418,3.119-22.43,49.548-26.194,70.493-2.182,12.145,19.548,35.546,39.083,53.78l-.901,32.07,16.638,.677c1.282-5.357,2.466-10.539,3.577-15.584,6.029,5.118,9.999,8.278,9.999,8.278l10.44-12.535Zm-51.677-63.914c-1.053-1.703,9.629-27.904,15.513-42.019l-2.485,53.669-.129,4.607c-7.017-8.688-12.329-15.338-12.898-16.258Z" style="fill: #417EAC; transform-origin: 143.221px 346.997px;" id="el5psg8bhyv54" class="animable"></path><g id="el2ouad8oe4lt"><path d="M182.716,414.789s-6.896-8.433-15.65-19.177c19.205-102.419,.565-130.349,.565-130.349l-.073-.002c.002-.052,.003-.115-.059-.159-4.279-10.263-34.391-3.633-34.391-3.633-1.219,4.255-2.284,10.776-3.036,16.142-1.418,3.119-22.43,49.548-26.194,70.493-2.182,12.145,19.548,35.546,39.083,53.78l-.901,32.07,16.638,.677c1.282-5.357,2.466-10.539,3.577-15.584,6.029,5.118,9.999,8.278,9.999,8.278l10.44-12.535Zm-51.677-63.914c-1.053-1.703,9.629-27.904,15.513-42.019l-2.485,53.669-.129,4.607c-7.017-8.688-12.329-15.338-12.898-16.258Z" style="fill: rgb(255, 255, 255); opacity: 0.6; transform-origin: 143.221px 346.997px;" class="animable" id="eljav0lvciuwa"></path></g></g><g id="elbdstatusro" class="animable" style="transform-origin: 150.601px 260.307px;"><polygon points="133.423 255.493 133.255 261.495 167.803 265.121 167.946 260.043 133.423 255.493" style="fill: rgb(38, 50, 56); transform-origin: 150.601px 260.307px;" id="elu42kj9h4jp" class="animable"></polygon><path d="M148.699,264.1l-8.54-1.008,.792-6.715,8.54,1.008-.792,6.715Zm-7.43-1.883l6.554,.773,.558-4.73-6.554-.773-.558,4.73Z" style="fill: rgb(255, 255, 255); transform-origin: 144.825px 260.239px;" id="el8ds42i8nr4" class="animable"></path></g><path d="M134.361,211.64c.893-7.125,5.785-7.566,5.785-7.566,0,0,3.98-.276,10.716-.087,5.21,.324,10.391,1.017,15.503,2.073,4.846,.948,9.617,2.243,14.276,3.877-.85,2.223-1.623,4.333-2.34,6.318-8.27,22.679-9.322,30.955-10.502,43.805l-34.539-3.963c-.7-24.432,.296-37.823,1.102-44.458Z" style="fill: #417EAC; transform-origin: 156.832px 231.99px;" id="elliv0j0lvuvd" class="animable"></path><path d="M145.399,203.639c-4-.216-8.415-.64-10.331,.187h0c-4.143,.289-22.671,16.069-22.671,16.069l8.481-18.241-10.791-4.029s-17.431,26.34-14.036,36.225c2.597,7.561,24.425-2.688,34.554-7.929-.26,6.471-.131,15.65,.084,31.218l-3.52,27.023,2.979-6.636s6.39-41.03,6.136-49.921,9.115-23.966,9.115-23.966Z" style="fill: rgb(38, 50, 56); transform-origin: 120.506px 240.894px;" id="elflgs9r473gn" class="animable"></path><path d="M121.438,174.429c.554-.753,1.817-.707,1.846,.015,.029,.721,.191,3.008,.13,4.822-.026,.783-.007,1.874,.011,2.924,.017,.123,.035,.245,.034,.372l-.014,1.053c.004,.519,0,.977-.017,1.305l-.016,1.209c-.015,.722-.164,1.434-.441,2.101l-3.346,5.715-3.891-.066c-3.214-1.693-1.069-8.086-1.069-8.086l.575-3.662c.193-1.232,1.242-2.148,2.489-2.175l3.097-.002,.005-.049c.117-1.28,.054-4.722,.608-5.475Z" style="fill: rgb(185, 121, 100); transform-origin: 118.711px 183.914px;" id="elpgny61nlqor" class="animable"></path><g id="elzcdzwuh6xdt" class="animable" style="transform-origin: 159.068px 189.267px;"><path d="M170.555,175.234c3.892,2.557,9.672,20.015,1.372,25.233-8.3,5.218-29.481,.085-31.085-7.802-.958-4.586,.731-9.322,4.374-12.267,0,0-1.133-17.327,8.254-18.655,9.386-1.327,14.897,5.954,14.897,5.954,0,0-1.703,4.98,2.189,7.537Z" style="fill: rgb(38, 50, 56); transform-origin: 158.372px 182.082px;" id="eld3jt3d6dc6d" class="animable"></path><path d="M164.344,192.151l-5.18,.033-.004,.003-5.228,1.258c-.018,.07-.037,.141-.057,.22l-.436,7.275c-.254,2.142-2.969,3.441-4.484,4.127-.922,.475-3.595,5.964,1.001,11.238,1.354,1.564,4.189-.058,6.037-1.148,7.723-5.107,8.349-9.313,8.349-9.313-2.021-2.667-1.077-9.034,.002-13.693Z" style="fill: rgb(185, 121, 100); transform-origin: 155.843px 204.552px;" id="elg56swmznzvn" class="animable"></path><path d="M170.517,182.617c-3.463,7.807-4.751,11.172-10.272,13.967-8.308,4.191-17.019-1.261-15.963-9.85,1.007-7.711,6.451-19.174,15.376-19.847,8.925-.673,14.32,7.912,10.86,15.73Z" style="fill: rgb(185, 121, 100); transform-origin: 157.885px 182.438px;" id="elea84psvw8co" class="animable"></path><path d="M161.539,179.446c-.108-.02-.204-.082-.261-.181-.884-1.545-2.434-1.563-2.452-1.563-.23-.002-.404-.185-.383-.414,.021-.229,.227-.413,.461-.413,.081,0,2.027,.021,3.124,1.939,.109,.191,.03,.447-.176,.572-.1,.06-.211,.078-.312,.06Z" style="fill: rgb(38, 50, 56); transform-origin: 160.259px 178.164px;" id="el0c065wohaxef" class="animable"></path><path d="M149.418,174.573c-.073-.052-.122-.134-.13-.235-.015-.208,.152-.415,.372-.464,2.207-.487,3.335,.728,3.382,.782,.133,.147,.098,.391-.079,.545-.176,.154-.426,.159-.559,.013-.043-.048-.934-.976-2.689-.588-.114,.025-.219,.003-.297-.053Z" style="fill: rgb(38, 50, 56); transform-origin: 151.205px 174.54px;" id="el1itm7yl0li8" class="animable"></path><path d="M153.131,179.752s-2.263,2.673-4.32,4.145c-.359,.257-.36,.791-.014,1.053,.89,.675,2.18,.695,2.18,.695l2.155-5.893Z" style="fill: rgb(162, 78, 63); transform-origin: 150.836px 182.699px;" id="elf459o79ib47" class="animable"></path><path d="M158.709,180.271c.015-.008,.027-.007,.042-.016l-1.734-1.008s.25,.718,.741,1.029c-.343,.215-.666,.616-.854,1.121-.318,.852-.138,1.665,.403,1.816,.541,.151,1.238-.418,1.557-1.27,.262-.702,.182-1.371-.155-1.671Z" style="fill: rgb(38, 50, 56); transform-origin: 157.883px 181.242px;" id="elzv3krdmcpp" class="animable"></path><path d="M150.572,177.804l.01-.004-1.734-1.008s.283,.807,.839,1.078c-.336,.208-.649,.591-.831,1.075-.31,.826-.124,1.617,.415,1.767,.539,.15,1.229-.397,1.539-1.222,.273-.727,.161-1.426-.238-1.685Z" style="fill: rgb(38, 50, 56); transform-origin: 149.833px 178.764px;" id="elq5aaqnaolld" class="animable"></path><g id="elu94yc52pbvs" class="animable" style="transform-origin: 153.303px 188.935px;"><path d="M150.588,188.012c.347,.991,.606,2.818,.606,2.818,.171,.003,.342,.007,.514,.001,2.325-.011,3.414-.78,3.916-1.628,.273-.465,.365-.96,.387-1.364,.03-.466-.056-.804-.056-.804-1.242,.738-3.412,.914-4.574,.96-.486,.024-.793,.016-.793,.016Z" style="fill: rgb(38, 50, 56); transform-origin: 153.303px 188.935px;" id="el4pcz0rdopkh" class="animable"></path><path d="M151.381,187.995l.201,.826c2.189-.016,3.734-.319,4.429-.982,.03-.466-.056-.804-.056-.804-1.242,.738-3.412,.914-4.574,.96Z" style="fill: rgb(255, 255, 255); transform-origin: 153.699px 187.928px;" id="elmjz7k43qnv" class="animable"></path><path d="M151.708,190.831c2.325-.011,3.414-.78,3.916-1.628-.792,.034-1.746,.163-2.588,.521-.645,.271-1.054,.687-1.327,1.107Z" style="fill: rgb(253, 80, 78); transform-origin: 153.666px 190.017px;" id="elj0wg57jjr2p" class="animable"></path></g><path d="M163.699,195.172c8.425-3.972,13.464-25.24,.055-28.489s-15.599,11.001-15.599,11.001c4.923-15.387,18.604-5.014,18.604-5.014-1.857,4.768-1.539,12.138-1.539,12.138,1.18,4.599-1.521,10.382-1.52,10.363Z" style="fill: rgb(38, 50, 56); transform-origin: 160.089px 180.687px;" id="elcwfc5u1jjyu" class="animable"></path><path d="M170.405,166.86c8.461,4.804,5.119,10.5,5.119,10.5,0,0,5.499,10.69,3.275,17.472s-12.724,7.542-12.724,7.542c10.408-1.186,11.751-12.785,1.272-18.465-8.671-4.697-5.507-14.447-5.507-14.447,0,0,3.82-5.278,8.565-2.603Z" style="fill: rgb(38, 50, 56); transform-origin: 170.303px 184.238px;" id="elztby2vftm6g" class="animable"></path><path d="M161.551,178.969c-.102,0-.198-.063-.235-.165-2.795-7.712,1.239-10.568,1.412-10.686,.113-.078,.269-.049,.347,.065,.078,.114,.049,.269-.065,.347-.16,.11-3.879,2.777-1.224,10.104,.047,.129-.02,.273-.15,.32-.028,.01-.057,.015-.085,.015Z" style="fill: rgb(38, 50, 56); transform-origin: 161.726px 173.522px;" id="eln1c8vihfb8" class="animable"></path><path d="M141.288,196.246c-.077,0-.153-.035-.202-.102-1.929-2.631-2.639-5.318-2.11-7.986,1.026-5.174,6.283-8.425,6.506-8.561,.119-.072,.272-.034,.343,.083,.072,.118,.035,.271-.083,.343-.053,.032-5.295,3.277-6.276,8.234-.5,2.524,.182,5.078,2.024,7.59,.082,.111,.058,.268-.054,.35-.044,.033-.096,.048-.148,.048Z" style="fill: rgb(38, 50, 56); transform-origin: 142.334px 187.903px;" id="elglsog7ipm1t" class="animable"></path><g id="elg7rmu8esiui" class="animable" style="transform-origin: 168.017px 186.3px;"><path d="M170.773,188.267c-1.505,1.385-3.413,1.964-4.968,1.891-2.338-.11-2.337-3.923-.9-5.868,1.293-1.75,3.835-2.401,5.804-1.341,1.94,1.044,1.785,3.734,.064,5.317Z" style="fill: rgb(185, 121, 100); transform-origin: 168.017px 186.3px;" id="eld4yclkw1f6v" class="animable"></path><g id="elmbq6ywnnl4"><path d="M166.34,186.704c-.031,0-.062-.006-.092-.018-.128-.051-.191-.196-.14-.325,.327-.822,.979-1.502,1.789-1.866,.812-.364,1.749-.396,2.573-.09,.129,.048,.195,.192,.147,.322-.049,.13-.194,.195-.322,.147-.702-.261-1.501-.233-2.193,.078-.693,.311-1.25,.893-1.529,1.595-.039,.098-.133,.158-.232,.158Z" style="opacity: 0.2; transform-origin: 168.361px 185.451px;" class="animable" id="elrls5wx0x2fe"></path></g></g></g><g id="elnsswhv7vay"><path d="M112.397,219.895s-.534,4.364-3.876,6.774c0,0,8.21-2.716,5.854-8.432l-1.978,1.658Z" style="isolation: isolate; opacity: 0.2; transform-origin: 111.66px 222.453px;" class="animable" id="elgsokizcy76j"></path></g><polygon points="111.145 198.02 114.476 192.568 119.94 193.407 118.057 200.6 111.145 198.02" style="fill: rgb(185, 121, 100); transform-origin: 115.542px 196.584px;" id="el6n9i5p76ma" class="animable"></polygon><g id="elb9wtp7j5at" class="animable" style="transform-origin: 190.085px 256.272px;"><path d="M212.546,219.68c-4.686-2.581-25.868-8.908-30.237-10.229-.776-.235-1.528-.401-2.242-.519-2.195-.718-4.614-1.289-7.326-1.67,0,0-7.114,12.38-7.76,25.288-.646,12.907,6.294,72.732,6.294,72.732l10.469-2.646s-6.203-37.182-1.694-75.974l19.499,1.74s-14.6,13.163-14.803,13.532l6.928,7.659s15.566-13.923,19.883-16.787c4.317-2.865,5.064-10.881,.989-13.125Z" style="fill: rgb(38, 50, 56); transform-origin: 190.085px 256.272px;" id="el58w5kwxjppi" class="animable"></path><g id="el4drfhknfz08"><path d="M199.549,228.401s1.86-1.734,5.815-1.351c0,0-2.73-3.216-8.224,1.136l2.408,.215Z" style="isolation: isolate; opacity: 0.2; transform-origin: 201.252px 227.153px;" class="animable" id="elhspqwud5mnt"></path></g></g><g id="elw9xeliyb208" class="animable" style="transform-origin: 183.899px 255.902px;"><path d="M183.854,248.832s-2.757-.296-4.525,1.164c-1.768,1.459-2.072,4.51-2.699,6.1-.956,2.422,1.627,1.34,2.131,0,.712-1.893,.713-1.696,.713-1.696,.082,.949-3.367,8.378-3.104,9.68,.263,1.303,1.197,.276,1.197,.276,0,0-.789,1.827-.151,2.337,.166,.132,.766,.171,1.256-.605,1.102-1.746,3.228-5.53,3.228-5.53-.127,.215-2.416,5.072-2.664,5.844-.324,1.009,.038,1.651,.629,1.819,.842,.24,3.886-5.686,4.189-5.846,0,0-1.867,3.353-1.265,4.309,.602,.956,1.892-1.091,2.687-3.112,.728-1.852,1.526-5.346,2.084-7.301,.688-2.409,1.725-4.13-.065-5.652-1.79-1.521-3.641-1.787-3.641-1.787Z" style="fill: rgb(185, 121, 100); transform-origin: 182.423px 258.518px;" id="elp2m1txdm6h" class="animable"></path><path d="M182.006,249.331c.201-.134,4.283-5.755,4.283-5.755l5.153,5.755-3.614,2.61s-6.625-2.744-6.223-2.677" style="fill: rgb(185, 121, 100); transform-origin: 186.515px 247.758px;" id="el7il3stspim" class="animable"></path></g></g></g><defs>     <filter id="active" height="200%">         <feMorphology in="SourceAlpha" result="DILATED" operator="dilate" radius="2"></feMorphology>                <feFlood flood-color="#32DFEC" flood-opacity="1" result="PINK"></feFlood>        <feComposite in="PINK" in2="DILATED" operator="in" result="OUTLINE"></feComposite>        <feMerge>            <feMergeNode in="OUTLINE"></feMergeNode>            <feMergeNode in="SourceGraphic"></feMergeNode>        </feMerge>    </filter>    <filter id="hover" height="200%">        <feMorphology in="SourceAlpha" result="DILATED" operator="dilate" radius="2"></feMorphology>                <feFlood flood-color="#ff0000" flood-opacity="0.5" result="PINK"></feFlood>        <feComposite in="PINK" in2="DILATED" operator="in" result="OUTLINE"></feComposite>        <feMerge>            <feMergeNode in="OUTLINE"></feMergeNode>            <feMergeNode in="SourceGraphic"></feMergeNode>        </feMerge>            <feColorMatrix type="matrix" values="0   0   0   0   0                0   1   0   0   0                0   0   0   0   0                0   0   0   1   0 "></feColorMatrix>    </filter></defs></svg>